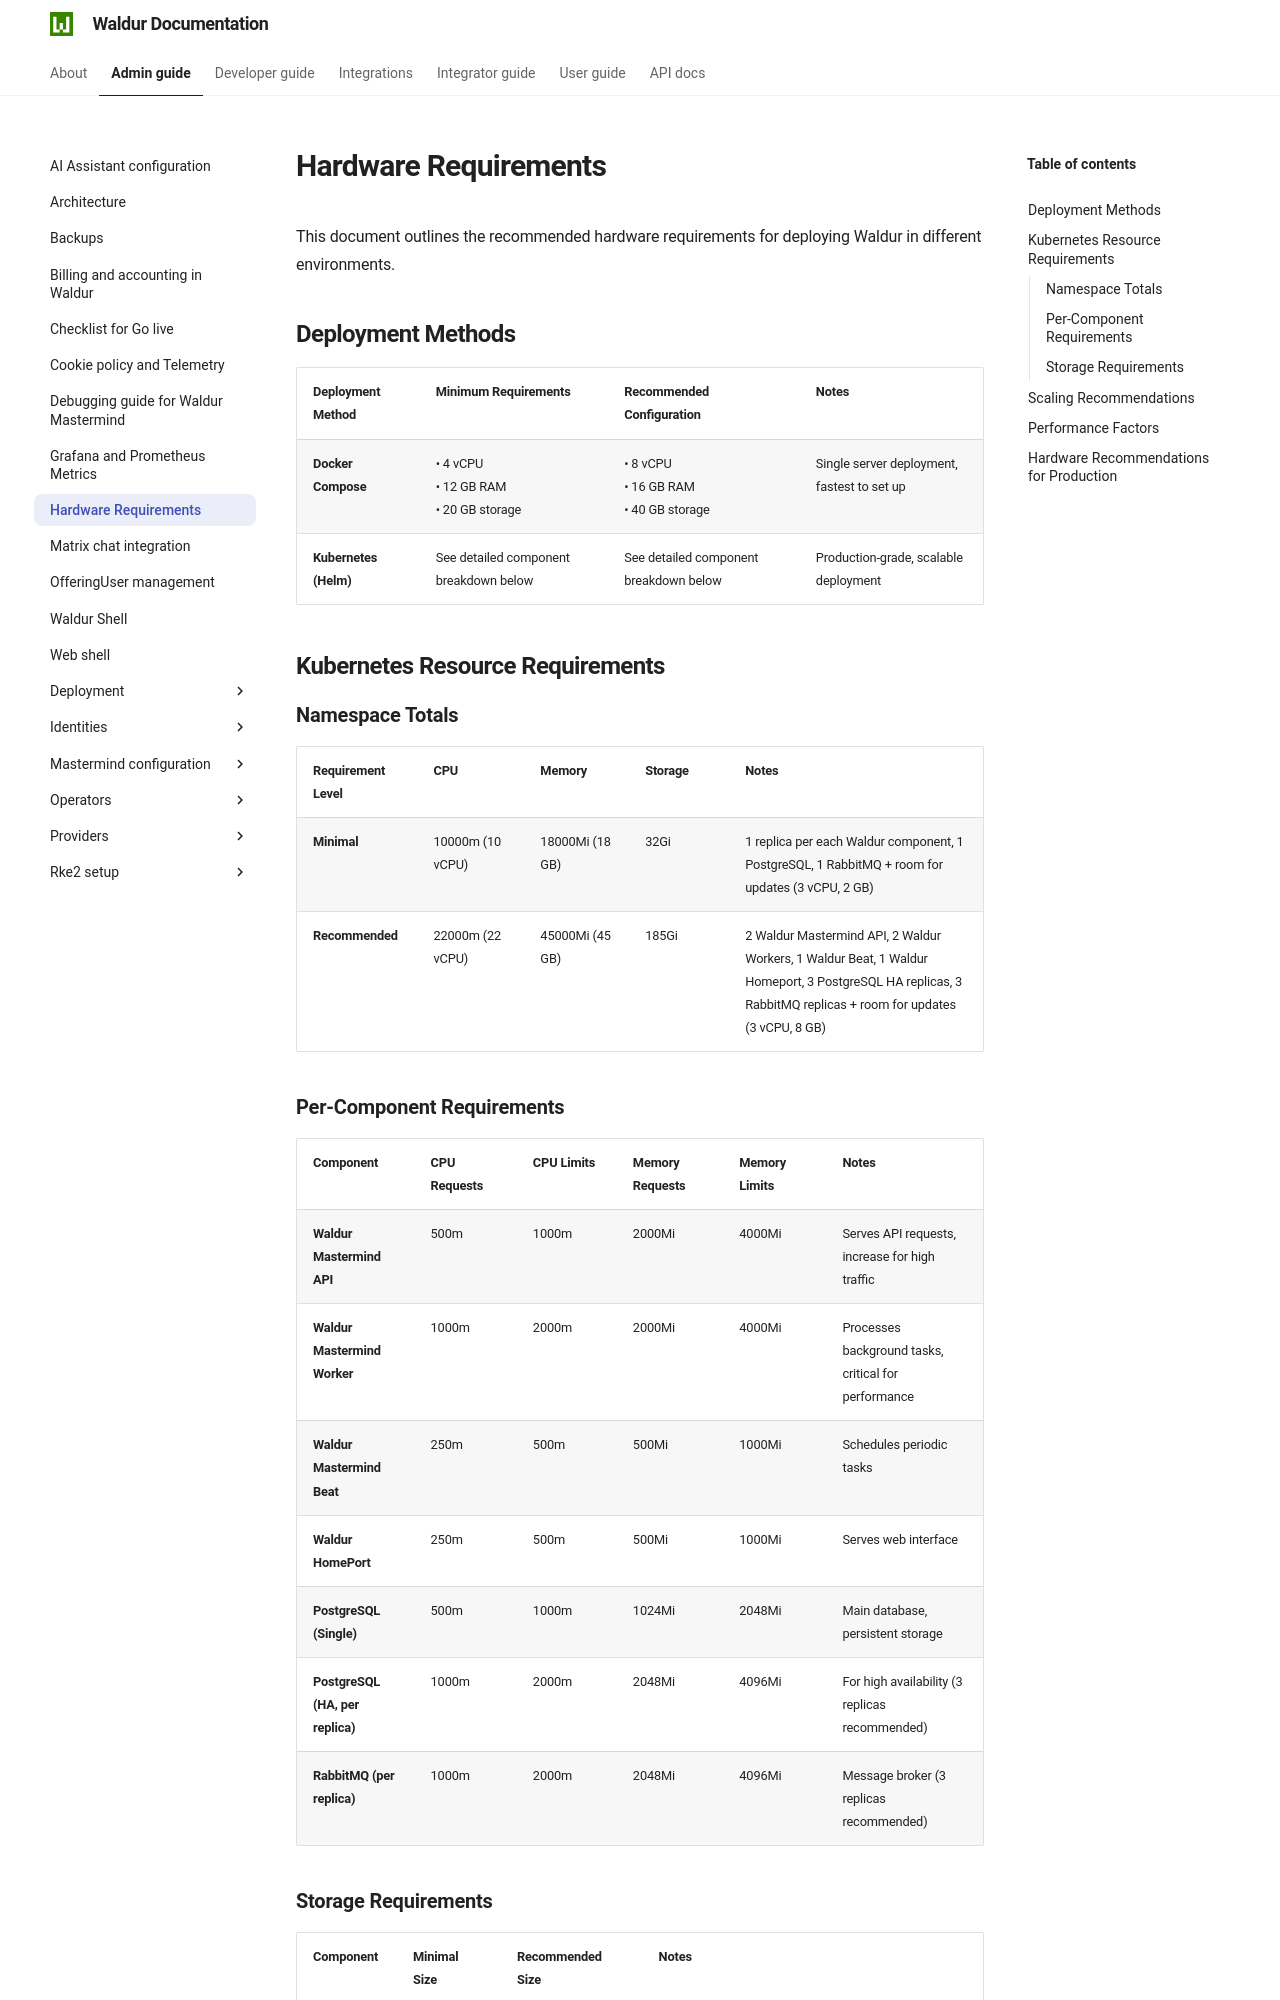

repository: waldur/waldur-docs · page: 8.1.3/admin-guide/hardware-requirements/index.html · generator: mkdocs

# Hardware Requirements

This document outlines the recommended hardware requirements for deploying Waldur in different environments.

## Deployment Methods

| Deployment Method     | Minimum Requirements                       | Recommended Configuration                  | Notes                                       |
|-----------------------|--------------------------------------------|--------------------------------------------|---------------------------------------------|
| **Docker Compose**    | • 4 vCPU<br>• 12 GB RAM<br>• 20 GB storage | • 8 vCPU<br>• 16 GB RAM<br>• 40 GB storage | Single server deployment, fastest to set up |
| **Kubernetes (Helm)** | See detailed component breakdown below     | See detailed component breakdown below     | Production-grade, scalable deployment       |

## Kubernetes Resource Requirements

### Namespace Totals

| Requirement Level | CPU              | Memory          | Storage | Notes                                                                                                                                                        |
|-------------------|------------------|-----------------|---------|--------------------------------------------------------------------------------------------------------------------------------------------------------------|
| **Minimal**       | 10000m (10 vCPU) | 18000Mi (18 GB) | 32Gi    | 1 replica per each Waldur component, 1 PostgreSQL, 1 RabbitMQ + room for updates (3 vCPU, 2 GB)                                                              |
| **Recommended**   | 22000m (22 vCPU) | 45000Mi (45 GB) | 185Gi   | 2 Waldur Mastermind API, 2 Waldur Workers, 1 Waldur Beat, 1 Waldur Homeport, 3 PostgreSQL HA replicas, 3 RabbitMQ replicas + room for updates (3 vCPU, 8 GB) |

### Per-Component Requirements

| Component                        | CPU Requests | CPU Limits | Memory Requests | Memory Limits | Notes                                                |
|----------------------------------|--------------|------------|-----------------|---------------|------------------------------------------------------|
| **Waldur Mastermind API**        | 500m         | 1000m      | 2000Mi          | 4000Mi        | Serves API requests, increase for high traffic       |
| **Waldur Mastermind Worker**     | 1000m        | 2000m      | 2000Mi          | 4000Mi        | Processes background tasks, critical for performance |
| **Waldur Mastermind Beat**       | 250m         | 500m       | 500Mi           | 1000Mi        | Schedules periodic tasks                             |
| **Waldur HomePort**              | 250m         | 500m       | 500Mi           | 1000Mi        | Serves web interface                                 |
| **PostgreSQL (Single)**          | 500m         | 1000m      | 1024Mi          | 2048Mi        | Main database, persistent storage                    |
| **PostgreSQL (HA, per replica)** | 1000m        | 2000m      | 2048Mi          | 4096Mi        | For high availability (3 replicas recommended)       |
| **RabbitMQ (per replica)**       | 1000m        | 2000m      | 2048Mi          | 4096Mi        | Message broker (3 replicas recommended)              |
